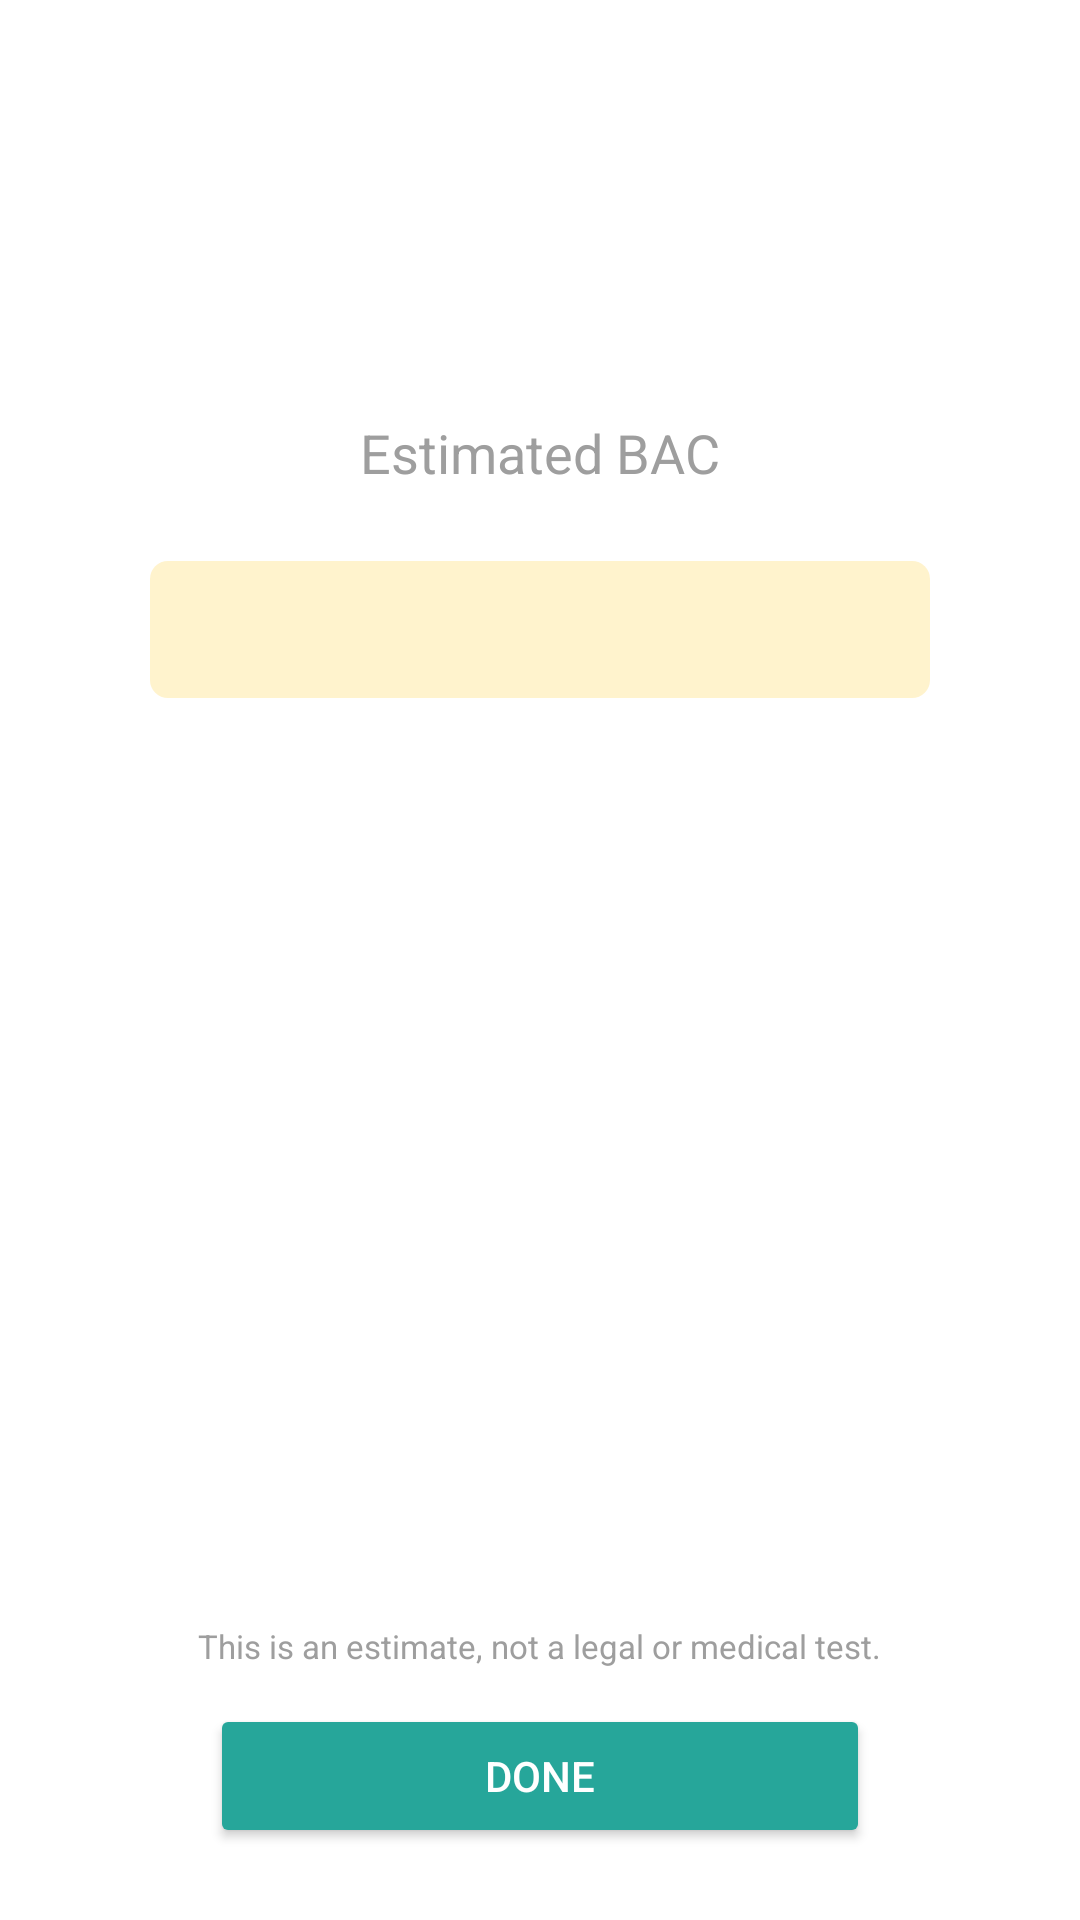

The Android layout XML behind this screen, and the referenced resources:
<!-- AndroidManifest.xml: application theme Theme.Engr390 -->
<!-- res/layout/activity_result.xml -->
<?xml version="1.0" encoding="utf-8"?>
<LinearLayout xmlns:android="http://schemas.android.com/apk/res/android"
    android:layout_width="match_parent"
    android:layout_height="match_parent"
    android:gravity="center_horizontal"
    android:orientation="vertical"
    android:padding="24dp">

    <TextView
        android:id="@+id/tvBac"
        android:layout_width="wrap_content"
        android:layout_height="wrap_content"
        android:layout_marginTop="40dp"
        android:textSize="56sp"
        android:textStyle="bold" />

    <TextView
        android:layout_width="wrap_content"
        android:layout_height="wrap_content"
        android:text="Estimated BAC"
        android:textColor="@color/bz_grey" />

    <TextView
        android:id="@+id/tvStatus"
        android:layout_width="260dp"
        android:layout_height="wrap_content"
        android:layout_marginTop="24dp"
        android:background="@drawable/bz_status_box"
        android:gravity="center"
        android:padding="12dp"
        android:textSize="16sp"
        android:textStyle="bold" />

    <TextView
        android:id="@+id/tvSober"
        android:layout_width="wrap_content"
        android:layout_height="wrap_content"
        android:layout_marginTop="32dp"
        android:textSize="15sp" />

    <TextView
        android:id="@+id/tvConditions"
        android:layout_width="wrap_content"
        android:layout_height="wrap_content"
        android:layout_marginTop="6dp"
        android:textColor="@color/bz_grey"
        android:textSize="12sp" />

    <Space
        android:layout_width="match_parent"
        android:layout_height="0dp"
        android:layout_weight="1" />

    <TextView
        android:layout_width="wrap_content"
        android:layout_height="wrap_content"
        android:gravity="center"
        android:text="This is an estimate, not a legal or medical test."
        android:textColor="@color/bz_grey"
        android:textSize="11sp" />

    <Button
        android:id="@+id/btnDone"
        android:layout_width="220dp"
        android:layout_height="wrap_content"
        android:layout_marginTop="12dp"
        android:backgroundTint="@color/bz_button_tint"
        android:text="Done"
        android:textColor="@android:color/white" />
</LinearLayout>
<!-- resources referenced by this layout -->
<resources>
  <color name="bz_grey">#9E9E9E</color>
  <!-- drawable bz_status_box (drawable) -->
  <?xml version="1.0" encoding="utf-8"?>
  <shape xmlns:android="http://schemas.android.com/apk/res/android" android:shape="rectangle">
      <corners android:radius="6dp" />
      <solid android:color="@color/bz_caution_bg" />
  </shape>
  <style name="Theme.Engr390" parent="Base.Theme.Engr390">
          <item name="colorPrimary">@color/black</item>
          <item name="colorOnPrimary">@color/white</item>
          <item name="colorPrimaryContainer">@color/black</item>
          <item name="colorOnPrimaryContainer">@color/white</item>
          <item name="colorSecondary">@color/black</item>
          <item name="colorOnSecondary">@color/white</item>
          <item name="colorSecondaryContainer">@color/black</item>
          <item name="colorOnSecondaryContainer">@color/white</item>
          <item name="colorTertiary">@color/black</item>
          <item name="colorOnTertiary">@color/white</item>
          <item name="colorTertiaryContainer">@color/black</item>
          <item name="colorOnTertiaryContainer">@color/white</item>
          <item name="android:colorBackground">@color/white</item>
          <item name="colorOnBackground">@color/black</item>
          <item name="colorSurface">@color/white</item>
          <item name="colorOnSurface">@color/black</item>
          <item name="colorSurfaceVariant">@color/white</item>
          <item name="colorOnSurfaceVariant">@color/black</item>
          <item name="colorSurfaceDim">@color/white</item>
          <item name="colorSurfaceBright">@color/white</item>
          <item name="colorSurfaceInverse">@color/black</item>
          <item name="colorOnSurfaceInverse">@color/white</item>
          <item name="colorSurfaceContainerLowest">@color/white</item>
          <item name="colorSurfaceContainerLow">@color/white</item>
          <item name="colorSurfaceContainer">@color/white</item>
          <item name="colorSurfaceContainerHigh">@color/white</item>
          <item name="colorSurfaceContainerHighest">@color/white</item>
          <item name="colorOutline">@color/black</item>
          <item name="colorOutlineVariant">@color/black</item>
          <item name="colorError">@color/black</item>
          <item name="colorOnError">@color/white</item>
          <item name="colorErrorContainer">@color/black</item>
          <item name="colorOnErrorContainer">@color/white</item>
          <item name="android:textColorPrimary">@color/black</item>
          <item name="android:textColorSecondary">@color/black</item>
      </style>
  <color name="bz_caution_bg">#FFF3CD</color>
  <style name="Base.Theme.Engr390" parent="Theme.Material3.DayNight.NoActionBar">
          <item name="materialButtonStyle">@style/Widget.Engr390.Button</item>
          <item name="android:textViewStyle">@style/Widget.Engr390.TextView</item>
      </style>
  <style name="Widget.Engr390.Button" parent="Widget.Material3.Button">
          <item name="android:minHeight">56dp</item>
          <item name="android:textSize">18sp</item>
          <item name="android:insetTop">0dp</item>
          <item name="android:insetBottom">0dp</item>
      </style>
  <style name="Widget.Engr390.TextView" parent="android:Widget.TextView">
          <item name="android:textSize">18sp</item>
      </style>
  <!-- not gathered from this repository: default colours our renderer supplied (Android Studio template values) -->
  <color name="black">#FF000000</color>
  <color name="white">#FFFFFFFF</color>
</resources>
